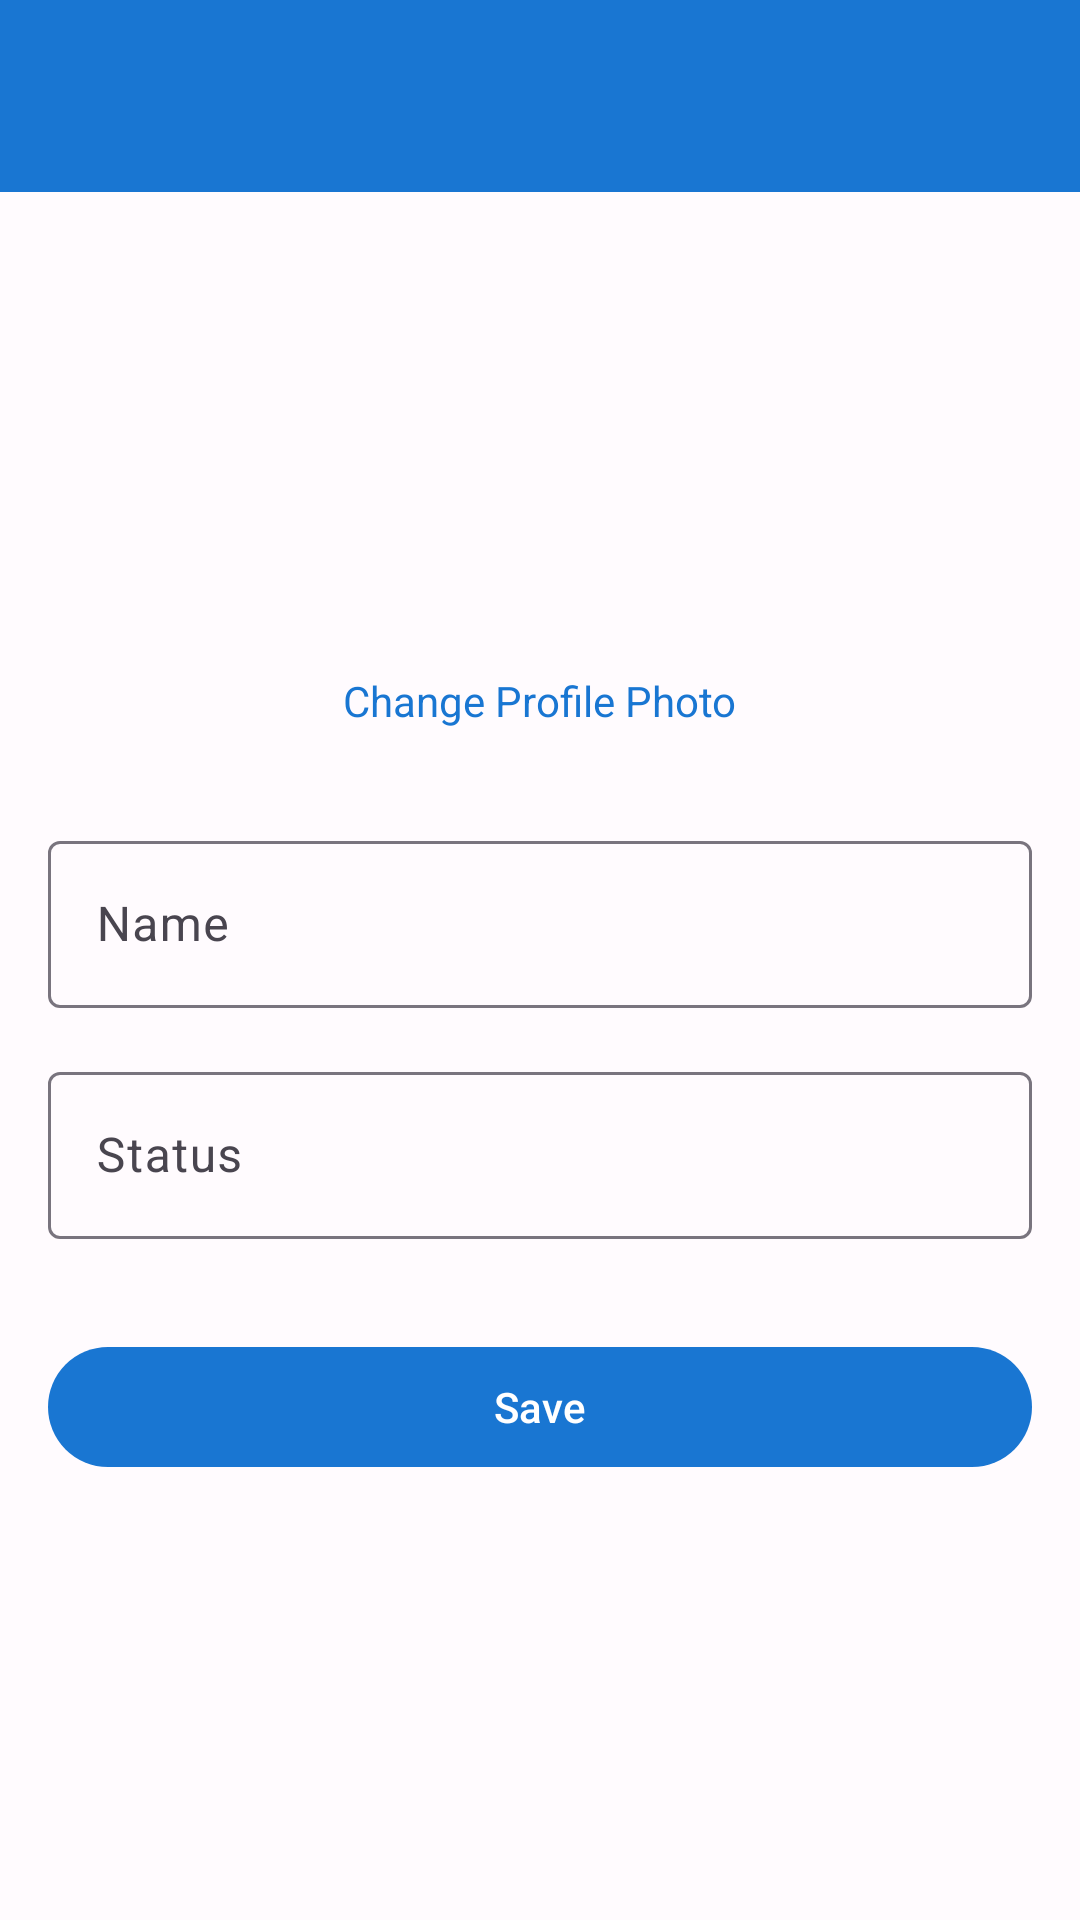

Layout XML and referenced resources for this Android screen:
<!-- AndroidManifest.xml: application theme Theme.PingMe -->
<!-- res/layout/activity_edit_profile.xml -->
<?xml version="1.0" encoding="utf-8"?>
<layout xmlns:android="http://schemas.android.com/apk/res/android"
    xmlns:app="http://schemas.android.com/apk/res-auto">

    

    <LinearLayout
        android:layout_width="match_parent"
        android:layout_height="match_parent"
        android:orientation="vertical">

        
        <androidx.appcompat.widget.Toolbar
            android:id="@+id/toolbar"
            android:layout_width="match_parent"
            android:layout_height="?attr/actionBarSize"
            android:background="?attr/colorPrimary"
            android:theme="?attr/actionBarTheme"
            android:popupTheme="@style/ThemeOverlay.AppCompat.Light" />

        <ScrollView
            android:layout_width="match_parent"
            android:layout_height="match_parent"
            android:padding="16dp">

            <LinearLayout
                android:layout_width="match_parent"
                android:layout_height="wrap_content"
                android:orientation="vertical">

                <LinearLayout
                    android:layout_width="match_parent"
                    android:layout_height="wrap_content"
                    android:gravity="center"
                    android:orientation="vertical"
                    android:padding="16dp">

                    <ImageView
                        android:id="@+id/ivProfile"
                        android:layout_width="120dp"
                        android:layout_height="120dp"
                        android:src="@drawable/ic_baseline_person_24" />

                    <TextView
                        android:layout_width="wrap_content"
                        android:layout_height="wrap_content"
                        android:layout_marginTop="8dp"
                        android:text="Change Profile Photo"
                        android:textColor="@color/colorPrimary" />
                </LinearLayout>

                <com.google.android.material.textfield.TextInputLayout
                    android:layout_width="match_parent"
                    android:layout_height="wrap_content"
                    android:layout_marginTop="16dp"
                    android:hint="Name">

                    <com.google.android.material.textfield.TextInputEditText
                        android:id="@+id/etName"
                        android:layout_width="match_parent"
                        android:layout_height="wrap_content" />
                </com.google.android.material.textfield.TextInputLayout>

                
                <com.google.android.material.textfield.TextInputLayout
                    android:layout_width="match_parent"
                    android:layout_height="wrap_content"
                    android:layout_marginTop="16dp"
                    android:hint="Status">

                    <com.google.android.material.textfield.TextInputEditText
                        android:id="@+id/etAbout"
                        android:layout_width="match_parent"
                        android:layout_height="wrap_content" />
                </com.google.android.material.textfield.TextInputLayout>

                <com.google.android.material.button.MaterialButton
                    android:id="@+id/btnSave"
                    android:layout_width="match_parent"
                    android:layout_height="wrap_content"
                    android:layout_marginTop="32dp"
                    android:text="Save"
                    app:backgroundTint="@color/colorPrimary" />
            </LinearLayout>
        </ScrollView>
    </LinearLayout>
</layout>
<!-- resources referenced by this layout -->
<resources>
  <color name="colorPrimary">#1976D2</color>
  <style name="Theme.PingMe" parent="Base.Theme.PingMe" />
  <color name="colorPrimaryDark">#1565C0</color>
  <color name="colorAccent">#2196F3</color>
  <color name="colorOnPrimary">#FFFFFF</color>
  <color name="colorPrimaryContainer">#E3F2FD</color>
  <color name="colorOnPrimaryContainer">#0D47A1</color>
  <color name="colorSecondary">#424242</color>
  <color name="colorOnSecondary">#FFFFFF</color>
  <color name="colorSecondaryContainer">#F5F5F5</color>
  <color name="colorOnSecondaryContainer">#212121</color>
  <color name="colorTertiary">#FF6B35</color>
  <color name="colorOnTertiary">#FFFFFF</color>
  <color name="colorTertiaryContainer">#FFE8E0</color>
  <color name="colorOnTertiaryContainer">#BF360C</color>
  <color name="colorSurface">#FFFBFE</color>
  <color name="colorOnSurface">#1C1B1F</color>
  <color name="colorSurfaceVariant">#E7E0EC</color>
  <color name="colorOnSurfaceVariant">#49454F</color>
  <color name="colorSurfaceDim">#DED8E1</color>
  <color name="colorSurfaceBright">#FFFBFE</color>
  <color name="background_color">#FFFBFE</color>
  <color name="colorOnBackground">#1C1B1F</color>
  <color name="textColorPrimary">#1C1B1F</color>
  <color name="textColorSecondary">#49454F</color>
  <style name="OverflowMenuStyle" parent="Widget.MaterialComponents.PopupMenu.Overflow">
          <item name="android:popupBackground">@color/surface_color</item>
          <item name="android:textColor">@color/textColorPrimary</item>
      </style>
  <color name="error_red">#BA1A1A</color>
  <color name="colorOnError">#FFFFFF</color>
  <color name="error_container">#FFDAD6</color>
  <color name="colorOnErrorContainer">#410002</color>
  <color name="outline">#79747E</color>
  <color name="outline_variant">#CAC4D0</color>
  <color name="md_sys_color_inverse_surface">#313033</color>
  <color name="md_sys_color_inverse_on_surface">#F4EFF4</color>
  <color name="md_sys_color_inverse_primary">#D0BCFF</color>
  <color name="md_sys_color_surface_tint">#6750A4</color>
  <color name="md_sys_color_shadow">#000000</color>
  <color name="md_sys_color_scrim">#000000</color>
  <color name="surface_color">#FFFBFE</color>
</resources>
